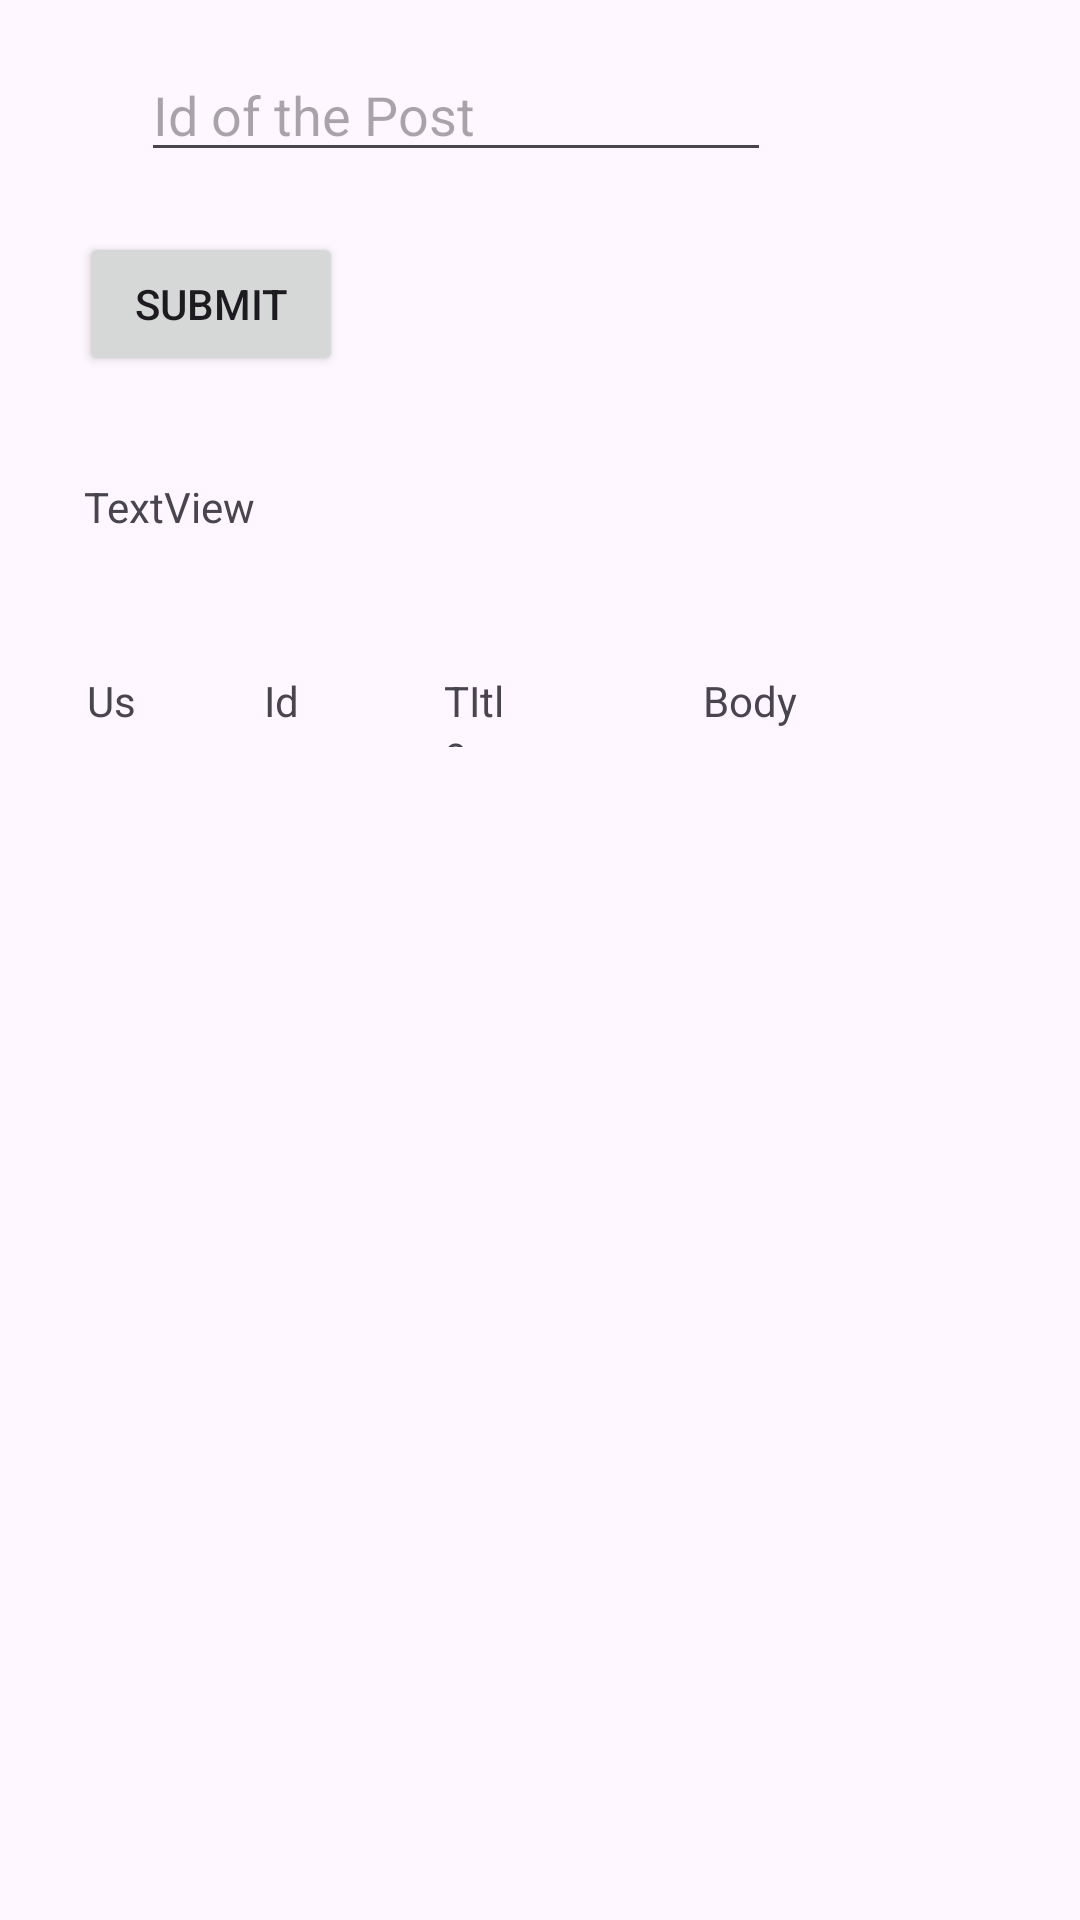

This screen was rendered from an Android layout file. Write that file and the resources it references.
<!-- AndroidManifest.xml: application theme Theme.JsonApi_Ex -->
<!-- res/layout/activity_main.xml -->
<?xml version="1.0" encoding="utf-8"?>
<androidx.constraintlayout.widget.ConstraintLayout xmlns:android="http://schemas.android.com/apk/res/android"
    xmlns:app="http://schemas.android.com/apk/res-auto"
    xmlns:tools="http://schemas.android.com/tools"
    android:layout_width="match_parent"
    android:layout_height="match_parent"
    tools:context=".MainActivity">

    <EditText
        android:id="@+id/et_name_main_activity"
        android:layout_width="wrap_content"
        android:layout_height="wrap_content"
        android:layout_marginTop="16dp"
        android:layout_marginEnd="7dp"
        android:ems="10"
        android:hint="Id of the Post"
        android:inputType="number"
        app:layout_constraintEnd_toEndOf="parent"
        app:layout_constraintEnd_toStartOf="@+id/imageView"
        app:layout_constraintHorizontal_bias="0.139"
        app:layout_constraintStart_toStartOf="parent"
        app:layout_constraintTop_toTopOf="parent" />

    <Button
        android:id="@+id/btn_submit_main_activity"
        android:layout_width="wrap_content"
        android:layout_height="wrap_content"
        android:layout_marginTop="20dp"
        android:text="Submit"
        app:layout_constraintEnd_toEndOf="parent"
        app:layout_constraintHorizontal_bias="0.097"
        app:layout_constraintStart_toStartOf="parent"
        app:layout_constraintTop_toBottomOf="@+id/et_name_main_activity" />

    <TextView
        android:id="@+id/tv_prediction_main_activity"
        android:layout_width="wrap_content"
        android:layout_height="wrap_content"
        android:layout_marginStart="28dp"
        android:layout_marginTop="34dp"
        android:text="TextView"
        app:layout_constraintStart_toStartOf="parent"
        app:layout_constraintTop_toBottomOf="@+id/btn_submit_main_activity" />

    <ImageView
        android:id="@+id/imageView"
        android:layout_width="wrap_content"
        android:layout_height="wrap_content"
        android:layout_marginTop="21dp"
        android:layout_marginEnd="2dp"
        android:layout_marginBottom="158dp"
        app:layout_constraintBottom_toTopOf="@+id/rv_posts_main_activity"
        app:layout_constraintEnd_toEndOf="parent"
        app:layout_constraintStart_toEndOf="@+id/et_name_main_activity"
        app:layout_constraintTop_toTopOf="parent"
        app:srcCompat="@drawable/ic_launcher_foreground" />

    <TextView
        android:id="@+id/tv_userId_main_activity"
        android:layout_width="0dp"
        android:layout_height="21dp"
        android:layout_marginStart="29dp"
        android:layout_marginTop="224dp"
        android:layout_marginEnd="32dp"
        android:text="User Id"
        app:layout_constraintEnd_toStartOf="@+id/tv_id_main_activity"
        app:layout_constraintHorizontal_bias="0.484"
        app:layout_constraintStart_toStartOf="parent"
        app:layout_constraintTop_toTopOf="parent" />

    <TextView
        android:id="@+id/tv_id_main_activity"
        android:layout_width="0dp"
        android:layout_height="25dp"
        android:layout_marginEnd="33dp"
        android:text="Id"
        app:layout_constraintBaseline_toBaselineOf="@+id/tv_userId_main_activity"
        app:layout_constraintEnd_toStartOf="@+id/tv_title_main_activity"
        app:layout_constraintStart_toEndOf="@+id/tv_userId_main_activity" />

    <TextView
        android:id="@+id/tv_title_main_activity"
        android:layout_width="0dp"
        android:layout_height="25dp"
        android:layout_marginEnd="185dp"
        android:text="TItle"
        app:layout_constraintBaseline_toBaselineOf="@+id/tv_id_main_activity"
        app:layout_constraintEnd_toEndOf="parent"
        app:layout_constraintStart_toEndOf="@+id/tv_id_main_activity" />

    <TextView
        android:id="@+id/tv_body_main_activity"
        android:layout_width="wrap_content"
        android:layout_height="wrap_content"
        android:layout_marginTop="224dp"
        android:layout_marginEnd="44dp"
        android:text="Body"
        app:layout_constraintEnd_toEndOf="parent"
        app:layout_constraintHorizontal_bias="0.541"
        app:layout_constraintStart_toEndOf="@+id/tv_title_main_activity"
        app:layout_constraintTop_toTopOf="parent" />

    <androidx.recyclerview.widget.RecyclerView
        android:id="@+id/rv_posts_main_activity"
        android:layout_width="fill_parent"
        android:layout_height="0dp"
        android:layout_marginStart="1dp"
        android:layout_marginTop="8dp"
        android:layout_marginEnd="1dp"
        android:layout_marginBottom="16dp"
        android:padding="10dp"
        app:layout_constraintBottom_toBottomOf="parent"
        app:layout_constraintEnd_toEndOf="parent"
        app:layout_constraintStart_toStartOf="parent"
        app:layout_constraintTop_toBottomOf="@+id/tv_userId_main_activity" />

</androidx.constraintlayout.widget.ConstraintLayout>
<!-- resources referenced by this layout -->
<resources>
  <style name="Theme.JsonApi_Ex" parent="Base.Theme.JsonApi_Ex" />
  <style name="Base.Theme.JsonApi_Ex" parent="Theme.Material3.DayNight.NoActionBar">
          
          
      </style>
</resources>
